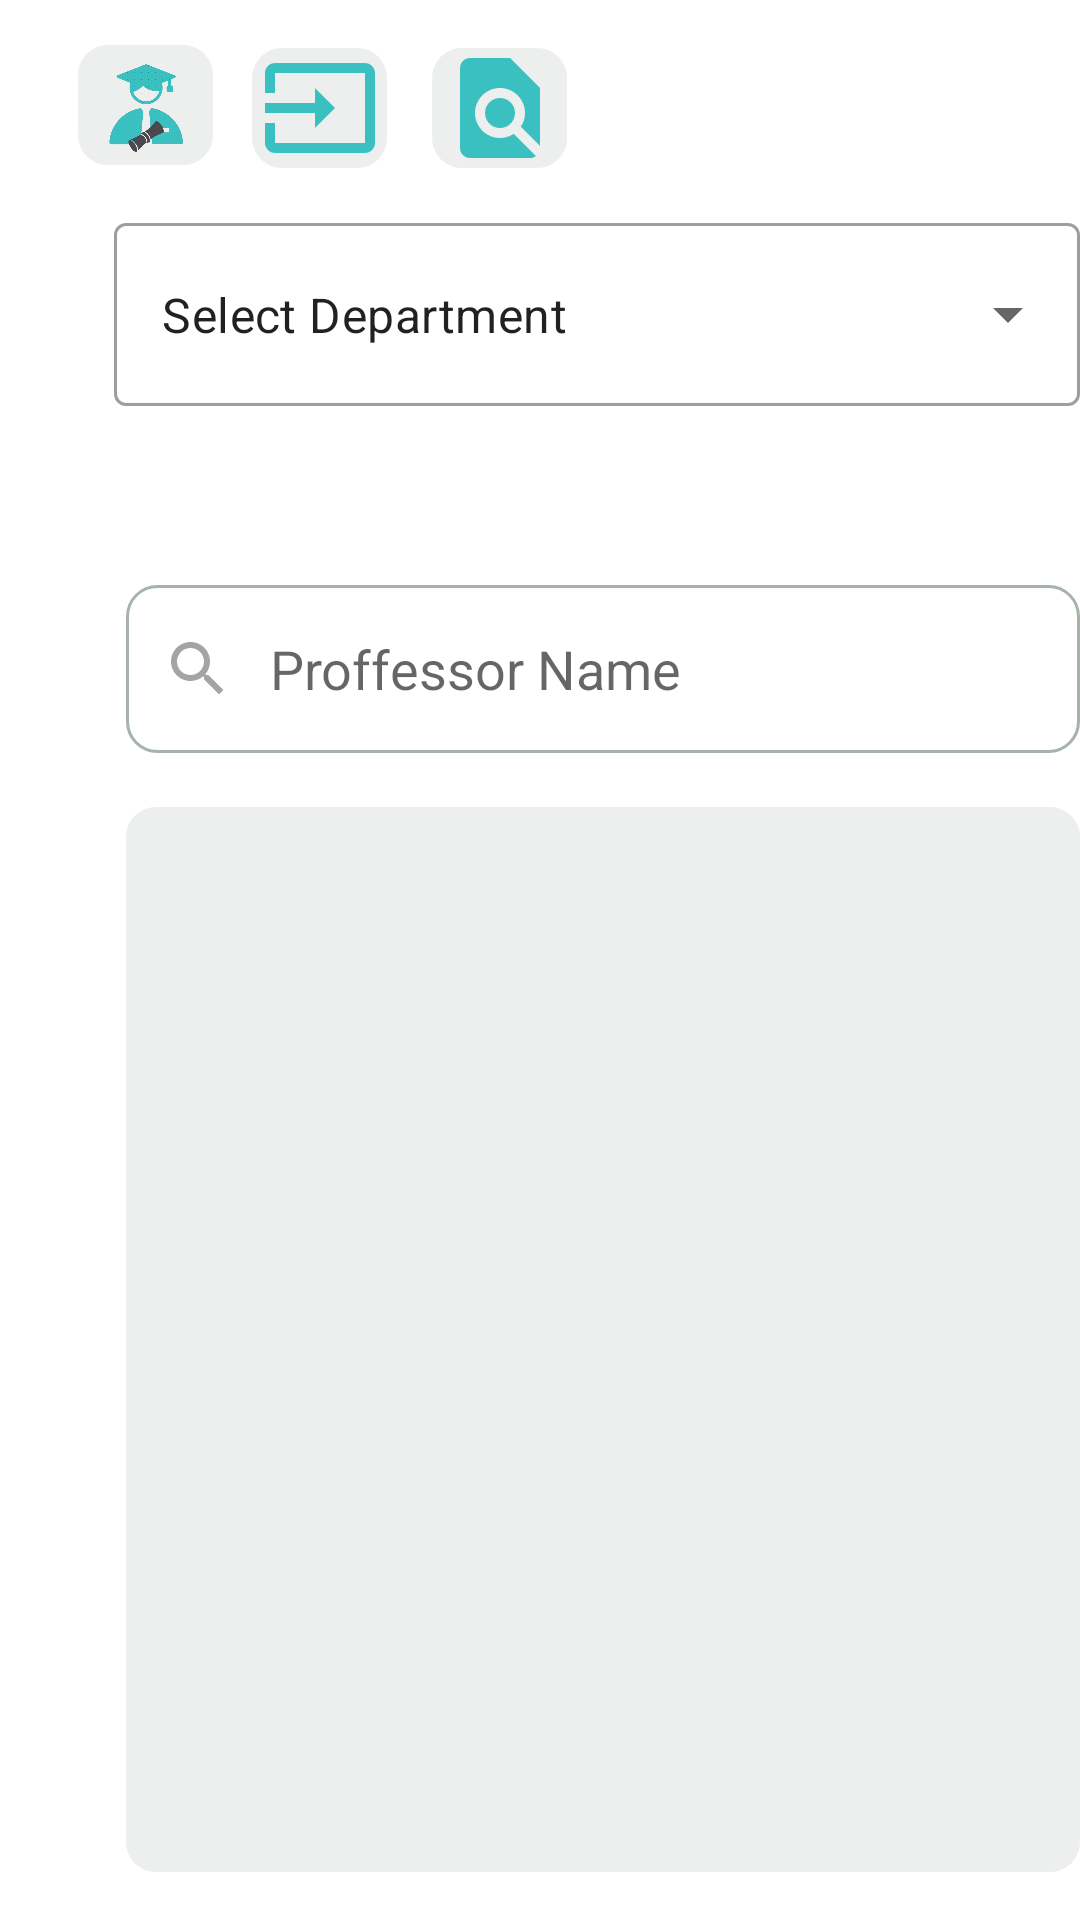

The Android layout XML behind this screen, and the referenced resources:
<!-- AndroidManifest.xml: activity theme Theme.AccounttCreation.NoActionBar -->
<!-- res/layout/activity_search_view_prof_by_name.xml -->
<?xml version="1.0" encoding="utf-8"?>
<RelativeLayout xmlns:android="http://schemas.android.com/apk/res/android"
    xmlns:app="http://schemas.android.com/apk/res-auto"
    xmlns:tools="http://schemas.android.com/tools"
    android:layout_width="match_parent"
    android:layout_height="match_parent"
    tools:context=".SearchViewProfByNameActivity">

    <EditText
        android:id="@+id/ProfName_SearchView"
        android:layout_width="320dp"
        android:layout_height="56dp"
        android:layout_alignParentStart="true"
        android:layout_alignParentTop="true"
        android:layout_centerHorizontal="true"
        android:layout_marginStart="42dp"
        android:layout_marginTop="195dp"
        android:background="@drawable/custom_input"
        android:drawableStart="@drawable/custom_search_icon"
        android:drawablePadding="12dp"
        android:ems="10"
        android:hint="Proffessor Name"
        android:inputType="textPersonName"
        android:paddingStart="12dp"
        android:paddingEnd="12dp" />

    <androidx.recyclerview.widget.RecyclerView
        android:id="@+id/ListView"
        android:layout_width="321dp"
        android:layout_height="wrap_content"
        android:layout_alignParentStart="true"
        android:layout_alignParentTop="true"
        android:layout_alignParentBottom="true"
        android:layout_centerInParent="true"
        android:layout_marginStart="42dp"
        android:layout_marginTop="269dp"
        android:layout_marginBottom="16dp"
        android:scrollbars="vertical"
        android:background="@drawable/custom_icon_buttons"/>

    <com.google.android.material.textfield.TextInputLayout
        style="@style/Widget.MaterialComponents.TextInputLayout.OutlinedBox.ExposedDropdownMenu"
        android:layout_width="346dp"
        android:layout_height="wrap_content"
        android:layout_alignParentStart="true"
        android:layout_alignParentTop="true"
        android:layout_marginStart="38dp"
        android:layout_marginTop="69dp">

        <AutoCompleteTextView
            android:id="@+id/autoCompleteTextView"
            android:layout_width="match_parent"
            android:layout_height="61dp"
            android:layout_weight="1"
            android:editable="false"
            android:text="Select Department" />

    </com.google.android.material.textfield.TextInputLayout>

    <androidx.constraintlayout.widget.ConstraintLayout
        android:layout_width="match_parent"
        android:layout_height="match_parent">


        <ImageButton
            android:id="@+id/clearButton"
            android:layout_width="49dp"
            android:layout_height="35dp"
            android:layout_marginStart="332dp"
            android:layout_marginTop="144dp"
            android:background="@color/white"
            app:layout_constraintStart_toStartOf="parent"
            app:layout_constraintTop_toTopOf="parent"
            app:srcCompat="@drawable/clear" />

        <ImageView
            android:id="@+id/provideAssessment"
            android:layout_width="45dp"
            android:layout_height="40dp"
            android:layout_marginStart="84dp"
            android:layout_marginTop="16dp"
            android:layout_weight="1"
            android:background="@drawable/custom_icon_buttons"
            app:layout_constraintStart_toStartOf="parent"
            app:layout_constraintTop_toTopOf="parent"
            app:srcCompat="@drawable/ic_baseline_input_24" />

        <ImageView
            android:id="@+id/seeAssessment"
            android:layout_width="45dp"
            android:layout_height="40dp"
            android:layout_marginStart="144dp"
            android:layout_marginTop="16dp"
            android:background="@drawable/custom_icon_buttons"
            app:layout_constraintStart_toStartOf="parent"
            app:layout_constraintTop_toTopOf="parent"
            app:srcCompat="@drawable/find_assessment" />

        <ImageView
            android:id="@+id/backbutton_searchview"
            android:layout_width="45dp"
            android:layout_height="40dp"
            android:layout_marginStart="26dp"
            android:layout_marginTop="15dp"
            android:background="@drawable/custom_icon_buttons"
            android:padding="2dp"
            android:src="@drawable/logo_without_text"
            app:layout_constraintStart_toStartOf="parent"
            app:layout_constraintTop_toTopOf="parent" />
    </androidx.constraintlayout.widget.ConstraintLayout>


</RelativeLayout>
<!-- resources referenced by this layout -->
<resources>
  <color name="white">#FFFFFFFF</color>
  <!-- drawable custom_icon_buttons (drawable) -->
  <?xml version="1.0" encoding="utf-8"?>
  <shape xmlns:android="http://schemas.android.com/apk/res/android" android:shape="rectangle">
  
      <gradient android:startColor="#ECEFED" android:endColor="#ECEFED" android:type="linear"/>
      <corners android:radius = "10dp"/>
  
  
  </shape>
  <!-- drawable custom_search_icon (drawable) -->
  <?xml version="1.0" encoding="utf-8"?>
  <selector xmlns:android="http://schemas.android.com/apk/res/android">
      <item android:state_focused="true"
          android:drawable="@drawable/search_icon"/>
      <item android:state_focused="false"
          android:drawable="@drawable/search_icon_notfocusable"/>
  
  
  </selector>
  <!-- drawable find_assessment (drawable) -->
  <vector android:height="24dp" android:tint="#3AC0C0"
      android:viewportHeight="24" android:viewportWidth="24"
      android:width="24dp" xmlns:android="http://schemas.android.com/apk/res/android">
      <path android:fillColor="@android:color/white" android:pathData="M20,19.59V8l-6,-6H6c-1.1,0 -1.99,0.9 -1.99,2L4,20c0,1.1 0.89,2 1.99,2H18c0.45,0 0.85,-0.15 1.19,-0.4l-4.43,-4.43c-0.8,0.52 -1.74,0.83 -2.76,0.83 -2.76,0 -5,-2.24 -5,-5s2.24,-5 5,-5 5,2.24 5,5c0,1.02 -0.31,1.96 -0.83,2.75L20,19.59zM9,13c0,1.66 1.34,3 3,3s3,-1.34 3,-3 -1.34,-3 -3,-3 -3,1.34 -3,3z"/>
  </vector>
  <!-- drawable ic_baseline_input_24 (drawable) -->
  <vector android:height="24dp" android:tint="#3AC0C0"
      android:viewportHeight="24" android:viewportWidth="24"
      android:width="24dp" xmlns:android="http://schemas.android.com/apk/res/android">
      <path android:fillColor="@android:color/white" android:pathData="M21,3.01H3c-1.1,0 -2,0.9 -2,2V9h2V4.99h18v14.03H3V15H1v4.01c0,1.1 0.9,1.98 2,1.98h18c1.1,0 2,-0.88 2,-1.98v-14c0,-1.11 -0.9,-2 -2,-2zM11,16l4,-4 -4,-4v3H1v2h10v3z"/>
  </vector>
  <style name="Theme.AccounttCreation.NoActionBar">
          <item name="windowActionBar">false</item>
          <item name="windowNoTitle">true</item>
      </style>
  <color name="purple_500">#3AC0C0</color>
  <color name="ic_launcher_background">#A5B3AA</color>
  <!-- drawable search_icon (drawable) -->
  <vector android:height="24dp" android:tint="#3AC0C0"
      android:viewportHeight="24" android:viewportWidth="24"
      android:width="24dp" xmlns:android="http://schemas.android.com/apk/res/android">
      <path android:fillColor="@android:color/white" android:pathData="M15.5,14h-0.79l-0.28,-0.27C15.41,12.59 16,11.11 16,9.5 16,5.91 13.09,3 9.5,3S3,5.91 3,9.5 5.91,16 9.5,16c1.61,0 3.09,-0.59 4.23,-1.57l0.27,0.28v0.79l5,4.99L20.49,19l-4.99,-5zM9.5,14C7.01,14 5,11.99 5,9.5S7.01,5 9.5,5 14,7.01 14,9.5 11.99,14 9.5,14z"/>
  </vector>
  <!-- drawable search_icon_notfocusable (drawable) -->
  <vector android:height="24dp" android:tint="#A3A5A5"
      android:viewportHeight="24" android:viewportWidth="24"
      android:width="24dp" xmlns:android="http://schemas.android.com/apk/res/android">
      <path android:fillColor="@android:color/white" android:pathData="M15.5,14h-0.79l-0.28,-0.27C15.41,12.59 16,11.11 16,9.5 16,5.91 13.09,3 9.5,3S3,5.91 3,9.5 5.91,16 9.5,16c1.61,0 3.09,-0.59 4.23,-1.57l0.27,0.28v0.79l5,4.99L20.49,19l-4.99,-5zM9.5,14C7.01,14 5,11.99 5,9.5S7.01,5 9.5,5 14,7.01 14,9.5 11.99,14 9.5,14z"/>
  </vector>
</resources>
